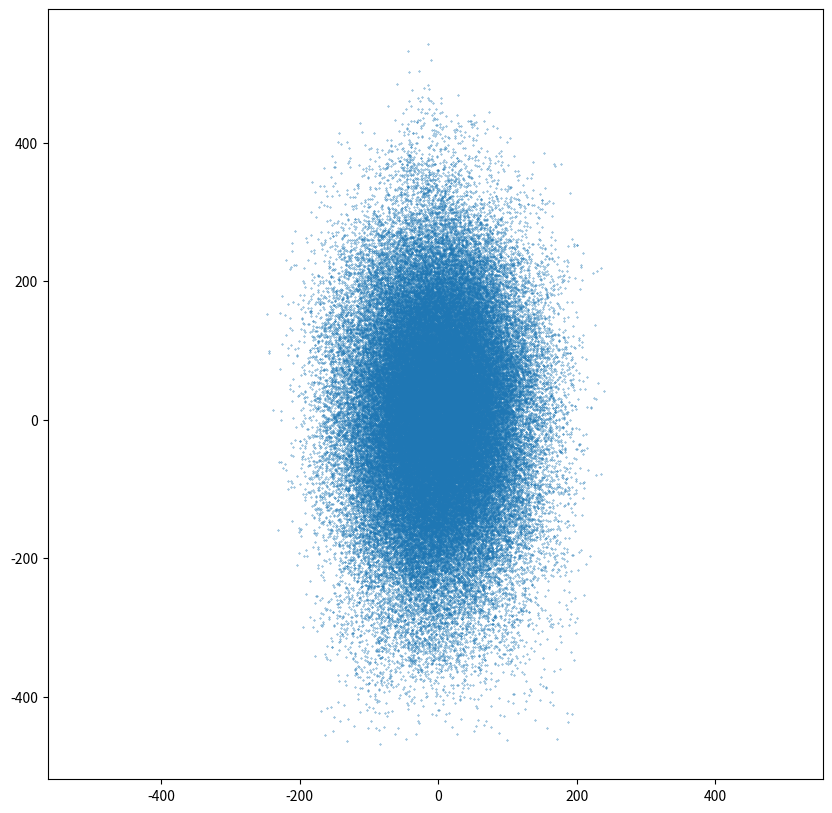
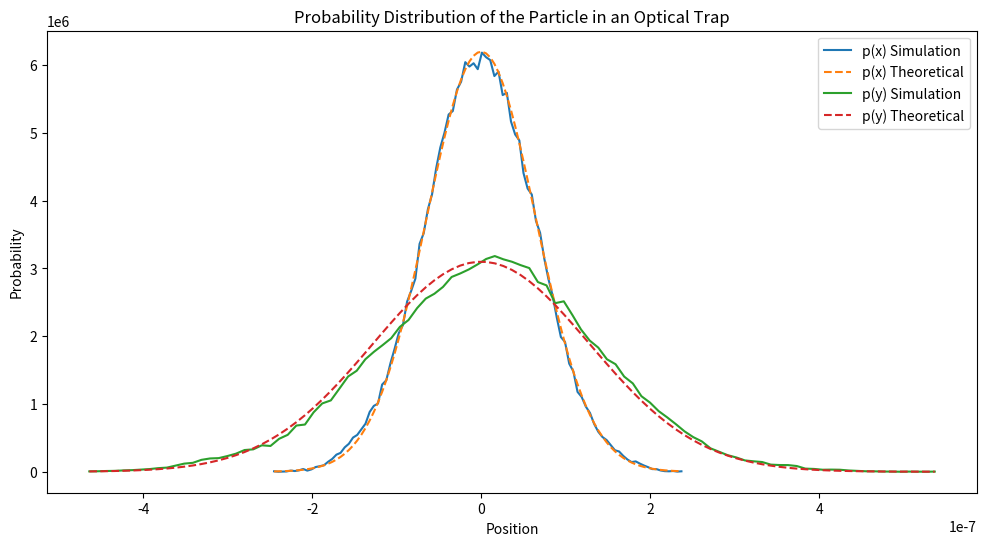
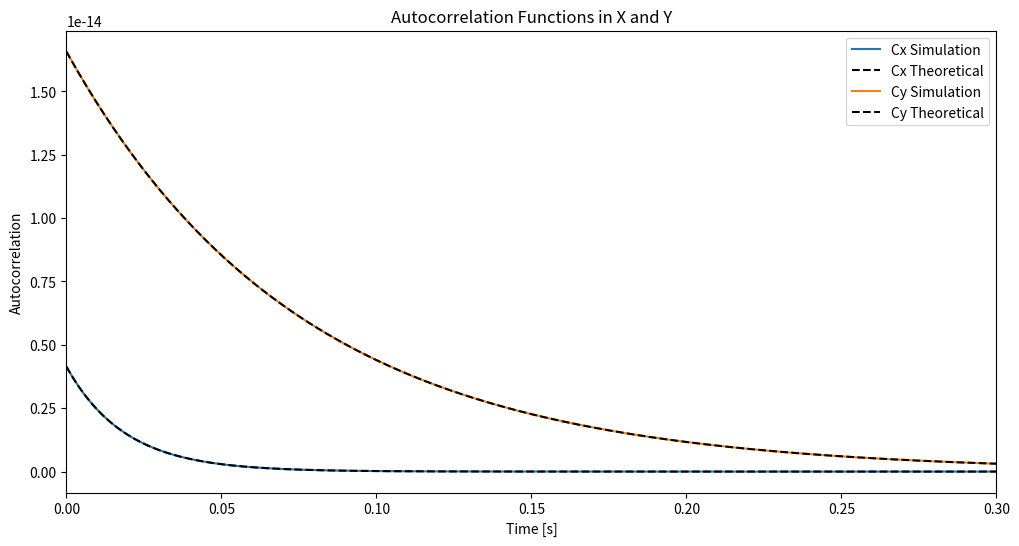
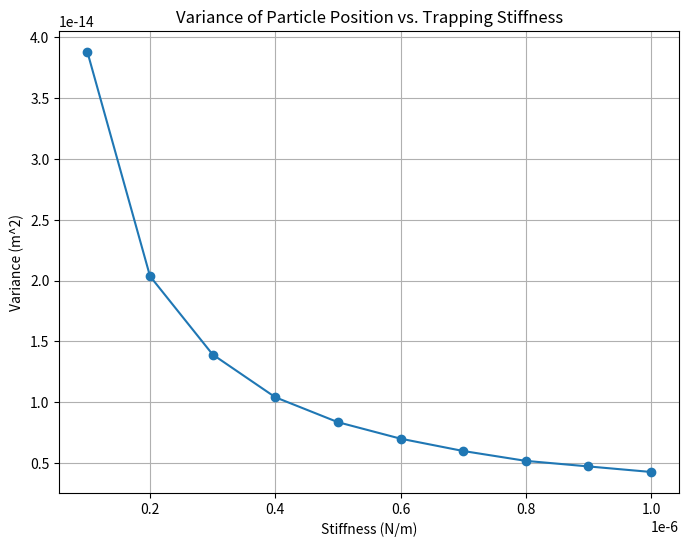

Python code for these plots, in order:
# [redacted]
"#################################################################################"
"________________________________Optical Tweezers_________________________________"
"#################################################################################"

import numpy as np
from matplotlib import pyplot as plt

### Coefficients of the simulation ###

T = 300
kB = 1.380649e-23      # Boltzmann's constant
R = 1e-6               # Radius of the Brownian particle
kx = 1e-6              # Stiffness of the optical trap along x
ky = 0.25e-6           # Stiffness of the optical trap along y
eta = 0.001
gamma = 6*np.pi*eta*R  # Drag coefficient of the medium
N = int(1e5)           # Simulation steps
dt = 1e-3              # Time step

x = np.zeros(N)    # Initiated trajectory array x
y = np.zeros(N)    # Initiated trajectory array y
Wx = np.random.randn(N)  # Gaussian distributed random numbers
Wy = np.random.randn(N)  # Gaussian distributed random numbers

for i in range(N-1):
    x[i+1] = x[i] - kx*x[i]*dt/gamma + np.sqrt(2*kB*T*dt/gamma)*Wx[i]      # Overdamped Langevin equation x
    y[i+1] = y[i] - ky*y[i]*dt/gamma + np.sqrt(2*kB*T*dt/gamma)*Wy[i]      # Overdamped Langevin equation y


plt.figure(figsize=(10,10))
plt.plot(x*1e9,y*1e9,'.',markersize=0.6)
plt.axis('equal')
plt.show()


#b)


def probability_distribution(trajectory, kB, T, k):
    bins = np.linspace(min(trajectory), max(trajectory), 100)
    prob_distribution, bins = np.histogram(trajectory, bins=bins, density=True)
    bin_centers = 0.5 * (bins[1:] + bins[:-1])

    theoretical_distribution = np.exp(-0.5 * k * bin_centers ** 2 / (kB * T))
    theoretical_distribution /= np.sum(theoretical_distribution * np.diff(bins))
    return bin_centers, prob_distribution, theoretical_distribution


x_centers, px, px_theoretical = probability_distribution(x, kB, T, kx)
y_centers, py, py_theoretical = probability_distribution(y, kB, T, ky)

plt.figure(figsize=(12, 6))
plt.plot(x_centers, px, label='p(x) Simulation')
plt.plot(x_centers, px_theoretical, label='p(x) Theoretical', linestyle='dashed')
plt.plot(y_centers, py, label='p(y) Simulation')
plt.plot(y_centers, py_theoretical, label='p(y) Theoretical', linestyle='dashed')
plt.xlabel('Position')
plt.ylabel('Probability')
plt.title('Probability Distribution of the Particle in an Optical Trap')
plt.legend()
plt.show()


#c)
def positional_autocorrelation(trajectory, gamma, k, kB, T, dt):
    tau = gamma / k
    time_points = np.arange(0, len(trajectory) * dt, dt)
    C = kB * T / k * np.exp(-time_points / tau)
    return time_points, C

time_points, empirical_Cx = positional_autocorrelation(x, gamma, kx, kB, T, dt)
_, empirical_Cy = positional_autocorrelation(y, gamma, ky, kB, T, dt)

tau_x = gamma / kx
tau_y = gamma / ky
theoretical_Cx = kB * T / kx * np.exp(-time_points / tau_x)
theoretical_Cy = kB * T / ky * np.exp(-time_points / tau_y)

plt.figure(figsize=(12, 6))
plt.plot(time_points, empirical_Cx, label='Cx Simulation')
plt.plot(time_points, theoretical_Cx, label='Cx Theoretical', linestyle='dashed', color='black')
plt.plot(time_points, empirical_Cy, label='Cy Simulation')
plt.plot(time_points, theoretical_Cy, label='Cy Theoretical', linestyle='dashed', color='black')
plt.xlabel('Time [s]')
plt.ylabel('Autocorrelation')
plt.title('Autocorrelation Functions in X and Y')
plt.xlim(0, 0.3)
plt.legend()
plt.show()


#d)
stiffness_values = np.linspace(1e-7, 1e-6, 10)
variances = []

for kx_current in stiffness_values:
    x_temp = np.zeros(N)
    Wx_temp = np.random.randn(N)
    for i in range(N - 1):
        x_temp[i + 1] = x_temp[i] - kx_current * x_temp[i] * dt / gamma + np.sqrt(2 * kB * T * dt / gamma) * Wx_temp[i]
    variances.append(np.var(x_temp))


plt.figure(figsize=(8, 6))
plt.plot(stiffness_values, variances, marker='o')
plt.xlabel('Stiffness (N/m)')
plt.ylabel('Variance (m^2)')
plt.title('Variance of Particle Position vs. Trapping Stiffness')
plt.grid(True)
plt.show()
